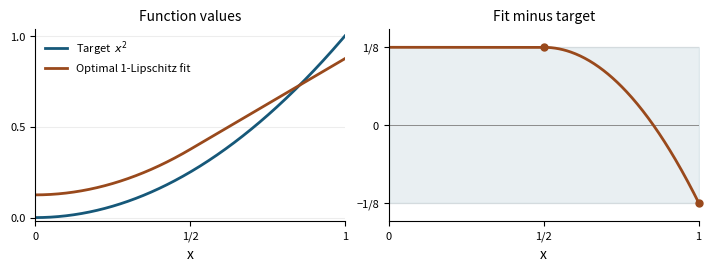

Recreate this plot in Python. (Note: this script raises an exception after producing the figure.)
"""Regenerate variational.pdf (requires matplotlib and NumPy)."""
from pathlib import Path
import matplotlib
matplotlib.use("Agg")
import matplotlib.pyplot as plt
import numpy as np

x = np.linspace(0, 1, 401)
square = x*x
fit = 1/8 + square - np.maximum(0, x-1/2)**2
fig, (curve, residual) = plt.subplots(1, 2, figsize=(7.0, 2.6), constrained_layout=True)
blue, amber = "#165879", "#99491c"
for ax in (curve, residual):
    ax.spines[["top", "right"]].set_visible(False)
    ax.set(xlim=(0, 1), xlabel="x", xticks=[0, .5, 1], xticklabels=["0", "1/2", "1"])
    ax.grid(axis="y", alpha=.22)
curve.plot(x, square, label="Target  $x^2$", color=blue, linewidth=2)
curve.plot(x, fit, label="Optimal 1-Lipschitz fit", color=amber, linewidth=2)
curve.legend(fontsize=8, frameon=False, loc="upper left")
curve.set(ylim=(-.02, 1.04), yticks=[0,.5,1], title="Function values")
residual.fill_between(x, -1/8, 1/8, color=blue, alpha=.09)
residual.axhline(0, color="0.55", lw=.7)
residual.plot(x, fit-square, color=amber, linewidth=2)
residual.scatter([.5,1],[1/8,-1/8], c=amber, s=25, zorder=4, clip_on=False)
residual.set(ylim=(-.155,.155), yticks=[-1/8,0,1/8], yticklabels=["−1/8","0","1/8"],
             title="Fit minus target")
for ax in (curve, residual):
    ax.tick_params(labelsize=8)
    ax.title.set_fontsize(10)
fig.savefig(Path(__file__).with_name("variational.pdf"))
